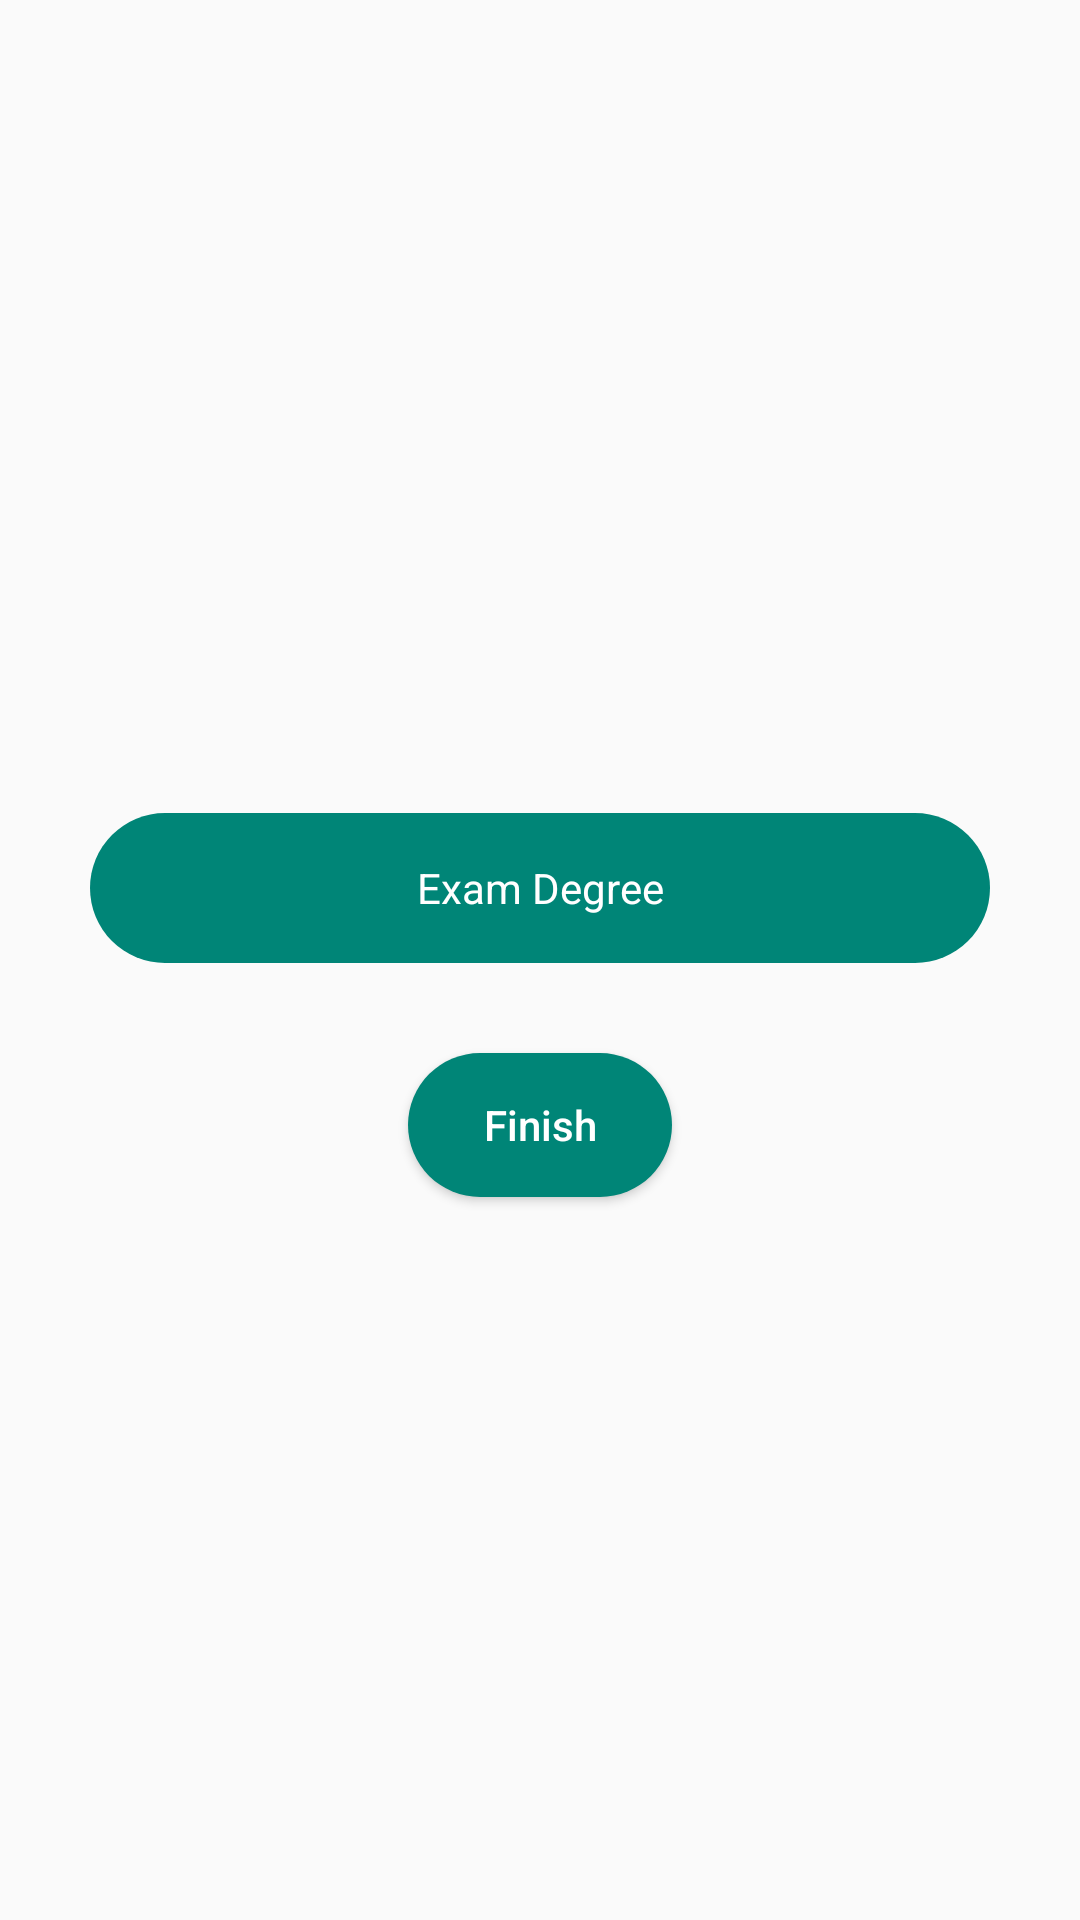

The Android layout XML behind this screen, and the referenced resources:
<!-- AndroidManifest.xml: application theme AppTheme -->
<!-- res/layout/activity_exam_degree.xml -->
<?xml version="1.0" encoding="utf-8"?>
<LinearLayout xmlns:android="http://schemas.android.com/apk/res/android"
    xmlns:app="http://schemas.android.com/apk/res-auto"
    xmlns:tools="http://schemas.android.com/tools"
    android:layout_width="match_parent"
    android:layout_height="match_parent"
    android:gravity="center"
    android:orientation="vertical"
    tools:context=".Student.ExamDegree">

    <TextView
        android:id="@+id/degreeTextViewId"
        android:layout_width="match_parent"
        android:layout_height="50dp"
        android:layout_margin="30dp"
        android:background="@drawable/special_button"
        android:gravity="center"
        android:hint="Student Degree"
        android:text="Exam Degree"
        android:textColor="#FFFFFF" />

    <Button
        android:id="@+id/finish"
        android:layout_width="wrap_content"
        android:layout_height="wrap_content"
        android:layout_gravity="center"
        android:background="@drawable/special_button"
        android:text="Finish"
        android:textAllCaps="false"
        android:textColor="#FFFFFF" />

</LinearLayout>
<!-- resources referenced by this layout -->
<resources>
  <!-- drawable special_button (drawable) -->
  <?xml version="1.0" encoding="UTF-8"?>
  <shape xmlns:android="http://schemas.android.com/apk/res/android"
      android:shape="rectangle">
  
      <solid android:color="@color/colorPrimary" />
  
      <corners
          android:bottomLeftRadius="25dip"
          android:bottomRightRadius="25dip"
          android:topLeftRadius="25dip"
          android:topRightRadius="25dip" />
  </shape>
  <style name="AppTheme" parent="Base.Theme.AppCompat.Light.DarkActionBar">
          
          <item name="colorPrimary">@color/colorPrimary</item>
          <item name="colorPrimaryDark">@color/colorPrimaryDark</item>
          <item name="colorAccent">@color/colorAccent</item>
      </style>
  <color name="colorPrimary">#008577</color>
  <color name="colorPrimaryDark">#00574B</color>
  <color name="colorAccent">#D81B60</color>
</resources>
